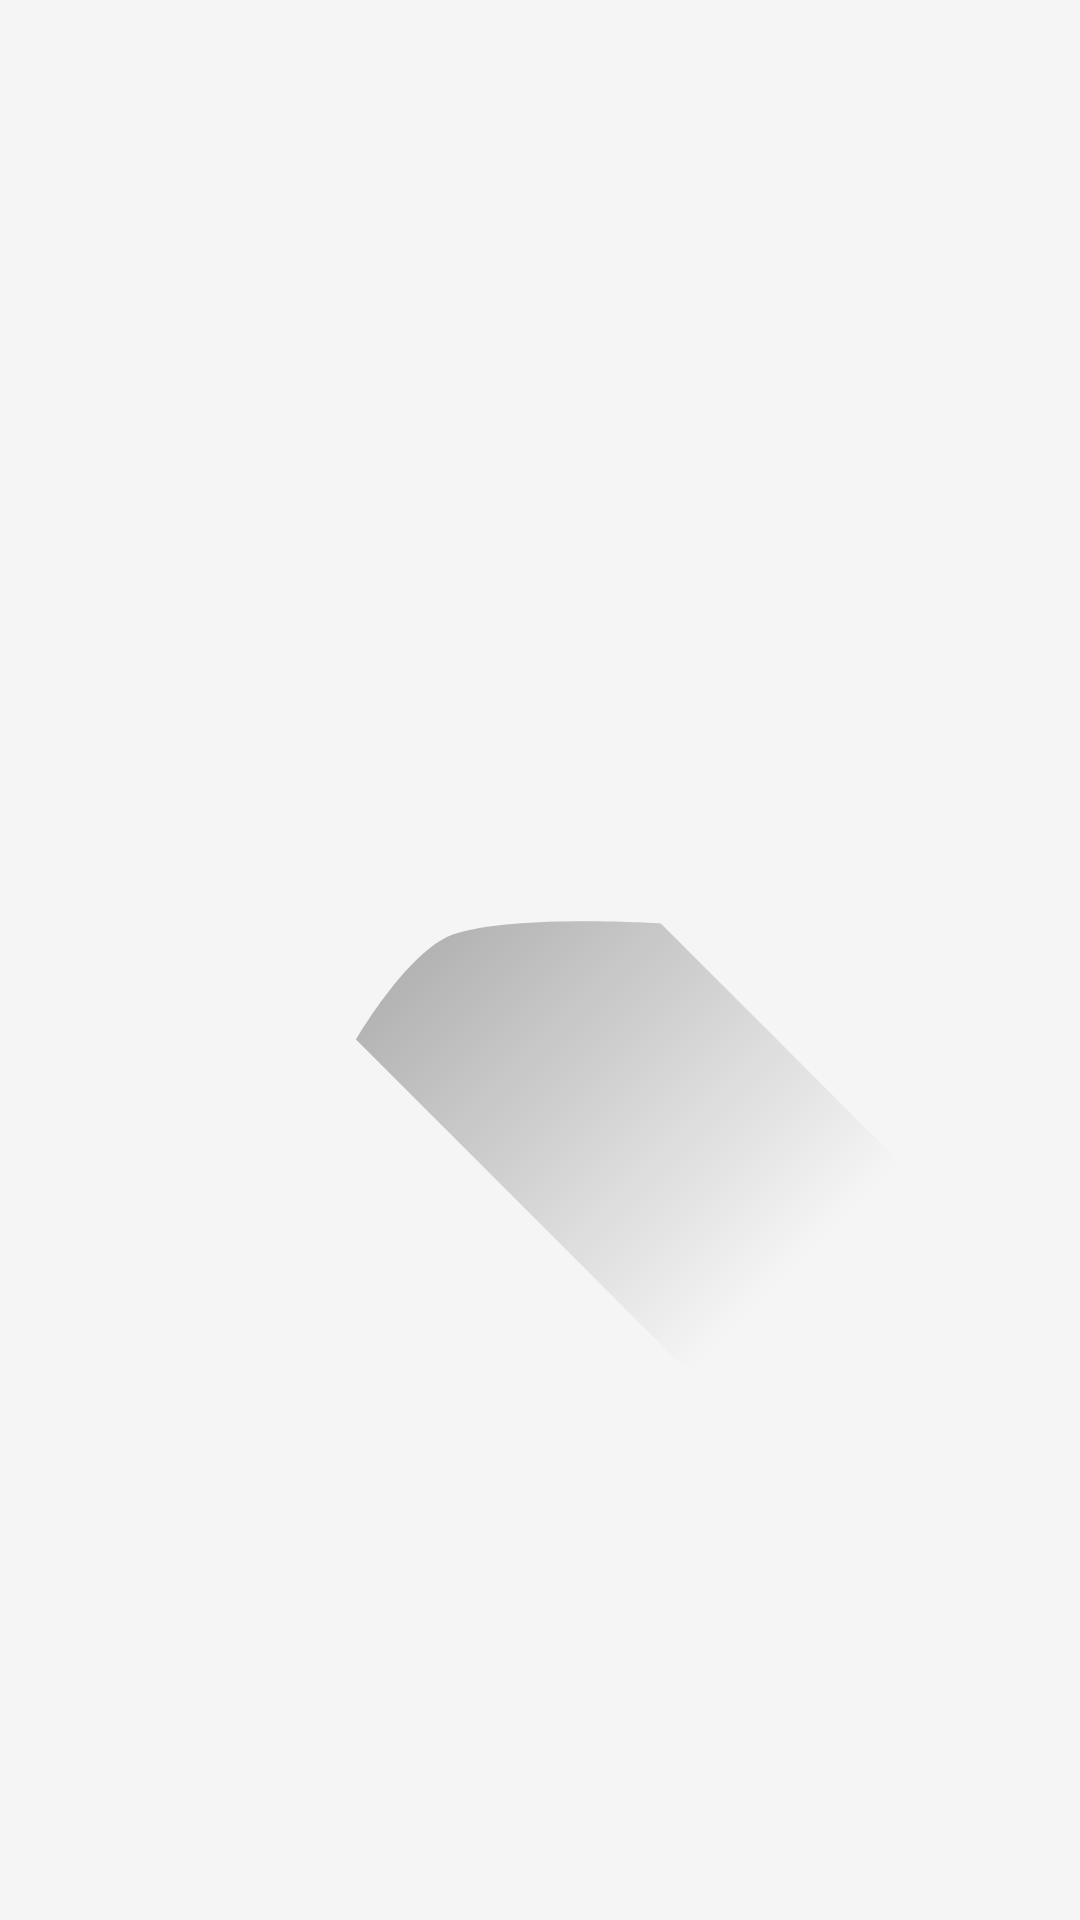

Reconstruct the res/layout file that produces this screen, plus the resources it refers to.
<!-- AndroidManifest.xml: activity theme Theme.OxygenToolbox.Starting -->
<!-- res/layout/activity_splash.xml -->
<?xml version="1.0" encoding="utf-8"?>
<androidx.constraintlayout.widget.ConstraintLayout xmlns:android="http://schemas.android.com/apk/res/android"
    xmlns:app="http://schemas.android.com/apk/res-auto"
    android:background="?attr/windowSplashScreenBackground"
    android:layout_width="match_parent"
    android:layout_height="match_parent">

    <ImageView
        android:id="@+id/imageView"
        android:layout_width="288dp"
        android:layout_height="288dp"
        app:layout_constraintBottom_toBottomOf="parent"
        app:layout_constraintEnd_toEndOf="parent"
        app:layout_constraintStart_toStartOf="parent"
        app:layout_constraintTop_toTopOf="parent"
        android:src="@drawable/ic_launcher"
        android:contentDescription="LOGO" />

</androidx.constraintlayout.widget.ConstraintLayout>
<!-- resources referenced by this layout -->
<resources>
  <style name="Theme.OxygenToolbox.Starting" parent="Theme.SplashScreen">
          <item name="windowSplashScreenBackground">@color/default_app_background</item>
          <item name="windowSplashScreenAnimatedIcon">@drawable/ic_launcher</item>
          <item name="windowSplashScreenAnimationDuration">0</item>
          <item name="postSplashScreenTheme">@style/Theme.OxygenToolbox.Default</item>
      </style>
  <color name="default_app_background">#FFF5F5F5</color>
  <style name="Theme.OxygenToolbox.Default" parent="Theme.MaterialComponents.DayNight.DarkActionBar.Bridge">
          
          <item name="colorPrimary">@color/default_app_theme</item>
          <item name="colorPrimaryVariant">@color/default_app_theme</item>
          <item name="colorOnPrimary">@color/default_app_on_theme</item>
          
          <item name="colorSecondary">@color/default_app_second_theme</item>
          <item name="colorSecondaryVariant">@color/default_app_second_theme</item>
          <item name="colorOnSecondary">@color/default_app_second_on_theme</item>
          
          <item name="android:statusBarColor" tools:targetApi="l">?attr/colorPrimaryVariant</item>
          
          <item name="windowActionBar">false</item>
          <item name="windowNoTitle">true</item>
  
          <item name="app_theme">@color/default_app_theme</item>
          <item name="app_on_theme">@color/default_app_on_theme</item>
          <item name="app_text_theme">@color/default_app_text_theme</item>
          <item name="app_background">@color/default_app_background</item>
  
          <item name="app_second_theme">@color/default_app_second_theme</item>
          <item name="app_second_on_theme">@color/default_app_second_on_theme</item>
  
          <item name="fold_layout_background">@color/default_fold_layout_background</item>
          <item name="tools_arrow">@color/default_tools_arrow</item>
          <item name="tools_button_background">@color/default_tools_button_background</item>
          <item name="tools_button_text">@color/default_tools_button_text</item>
          <item name="tools_button_ripple">@color/default_tools_button_ripple</item>
      </style>
  <color name="default_app_theme">@color/purple_500</color>
  <color name="default_app_on_theme">@color/white</color>
  <color name="default_app_second_theme">@color/teal_200</color>
  <color name="default_app_second_on_theme">@color/black</color>
  <color name="default_app_text_theme">#FF444444</color>
  <color name="default_fold_layout_background">@color/white</color>
  <color name="default_tools_arrow">#FF666666</color>
  <color name="default_tools_button_background">@color/default_app_background</color>
  <color name="default_tools_button_text">#FF434343</color>
  <color name="default_tools_button_ripple">#88CCCCCC</color>
  <color name="purple_500">#FF6200EE</color>
  <color name="white">#FFFFFFFF</color>
  <color name="teal_200">#FF03DAC5</color>
  <color name="black">#FF000000</color>
</resources>
